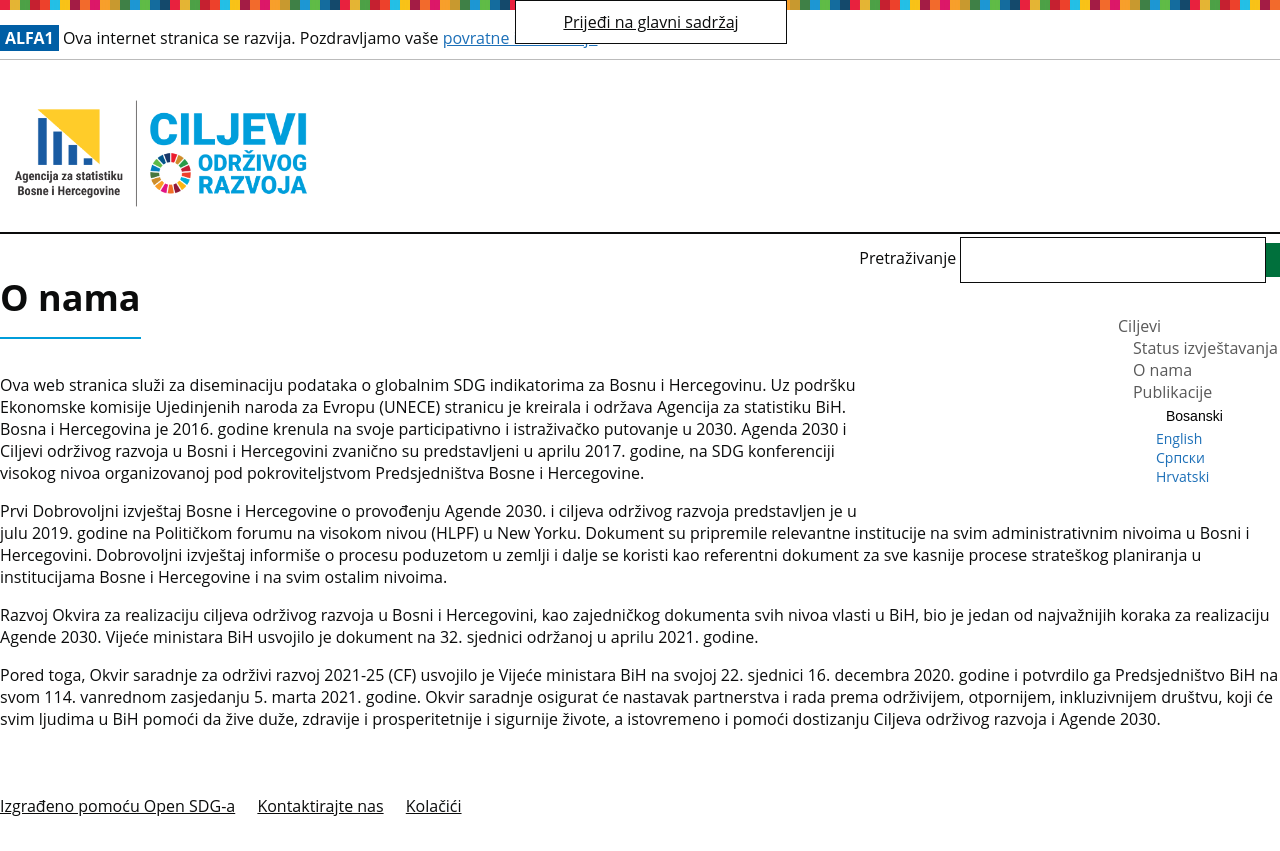

repository: sdgbih/sdg-site-bih · page: bs/about/index.html · generator: jekyll

---
title: O nama
language: bs
permalink: /bs/about/
layout: page
---

Ova web stranica služi za diseminaciju podataka o globalnim SDG indikatorima za Bosnu i Hercegovinu. Uz podršku Ekonomske komisije Ujedinjenih naroda za Evropu (UNECE) stranicu je kreirala i održava Agencija za statistiku BiH. 
Bosna i Hercegovina je 2016. godine krenula na svoje participativno i istraživačko putovanje u 2030. Agenda 2030 i Ciljevi održivog razvoja u Bosni i Hercegovini zvanično su predstavljeni u aprilu 2017. godine, na SDG konferenciji visokog nivoa organizovanoj pod pokroviteljstvom Predsjedništva Bosne i Hercegovine.

Prvi Dobrovoljni izvještaj Bosne i Hercegovine o provođenju Agende 2030. i ciljeva održivog razvoja predstavljen je u julu 2019. godine na Političkom forumu na visokom nivou (HLPF) u New Yorku. Dokument su pripremile relevantne institucije na svim administrativnim nivoima u Bosni i Hercegovini. Dobrovoljni izvještaj informiše o procesu poduzetom u zemlji i dalje se koristi kao referentni dokument za sve kasnije procese strateškog planiranja u institucijama Bosne i Hercegovine i na svim ostalim nivoima.

Razvoj Okvira za realizaciju ciljeva održivog razvoja u Bosni i Hercegovini, kao zajedničkog dokumenta svih nivoa vlasti u BiH, bio je jedan od najvažnijih koraka za realizaciju Agende 2030. Vijeće ministara BiH usvojilo je dokument na 32. sjednici održanoj u aprilu 2021. godine.

Pored toga, Okvir saradnje za održivi razvoj 2021-25 (CF) usvojilo je Vijeće ministara BiH na svojoj 22. sjednici 16. decembra 2020. godine i potvrdilo ga Predsjedništvo BiH na svom 114. vanrednom zasjedanju 5. marta 2021. godine. Okvir saradnje osigurat će nastavak partnerstva i rada prema održivijem, otpornijem, inkluzivnijem društvu, koji će svim ljudima u BiH pomoći da žive duže, zdravije i prosperitetnije i sigurnije živote, a istovremeno i pomoći dostizanju Ciljeva održivog razvoja i Agende 2030.
